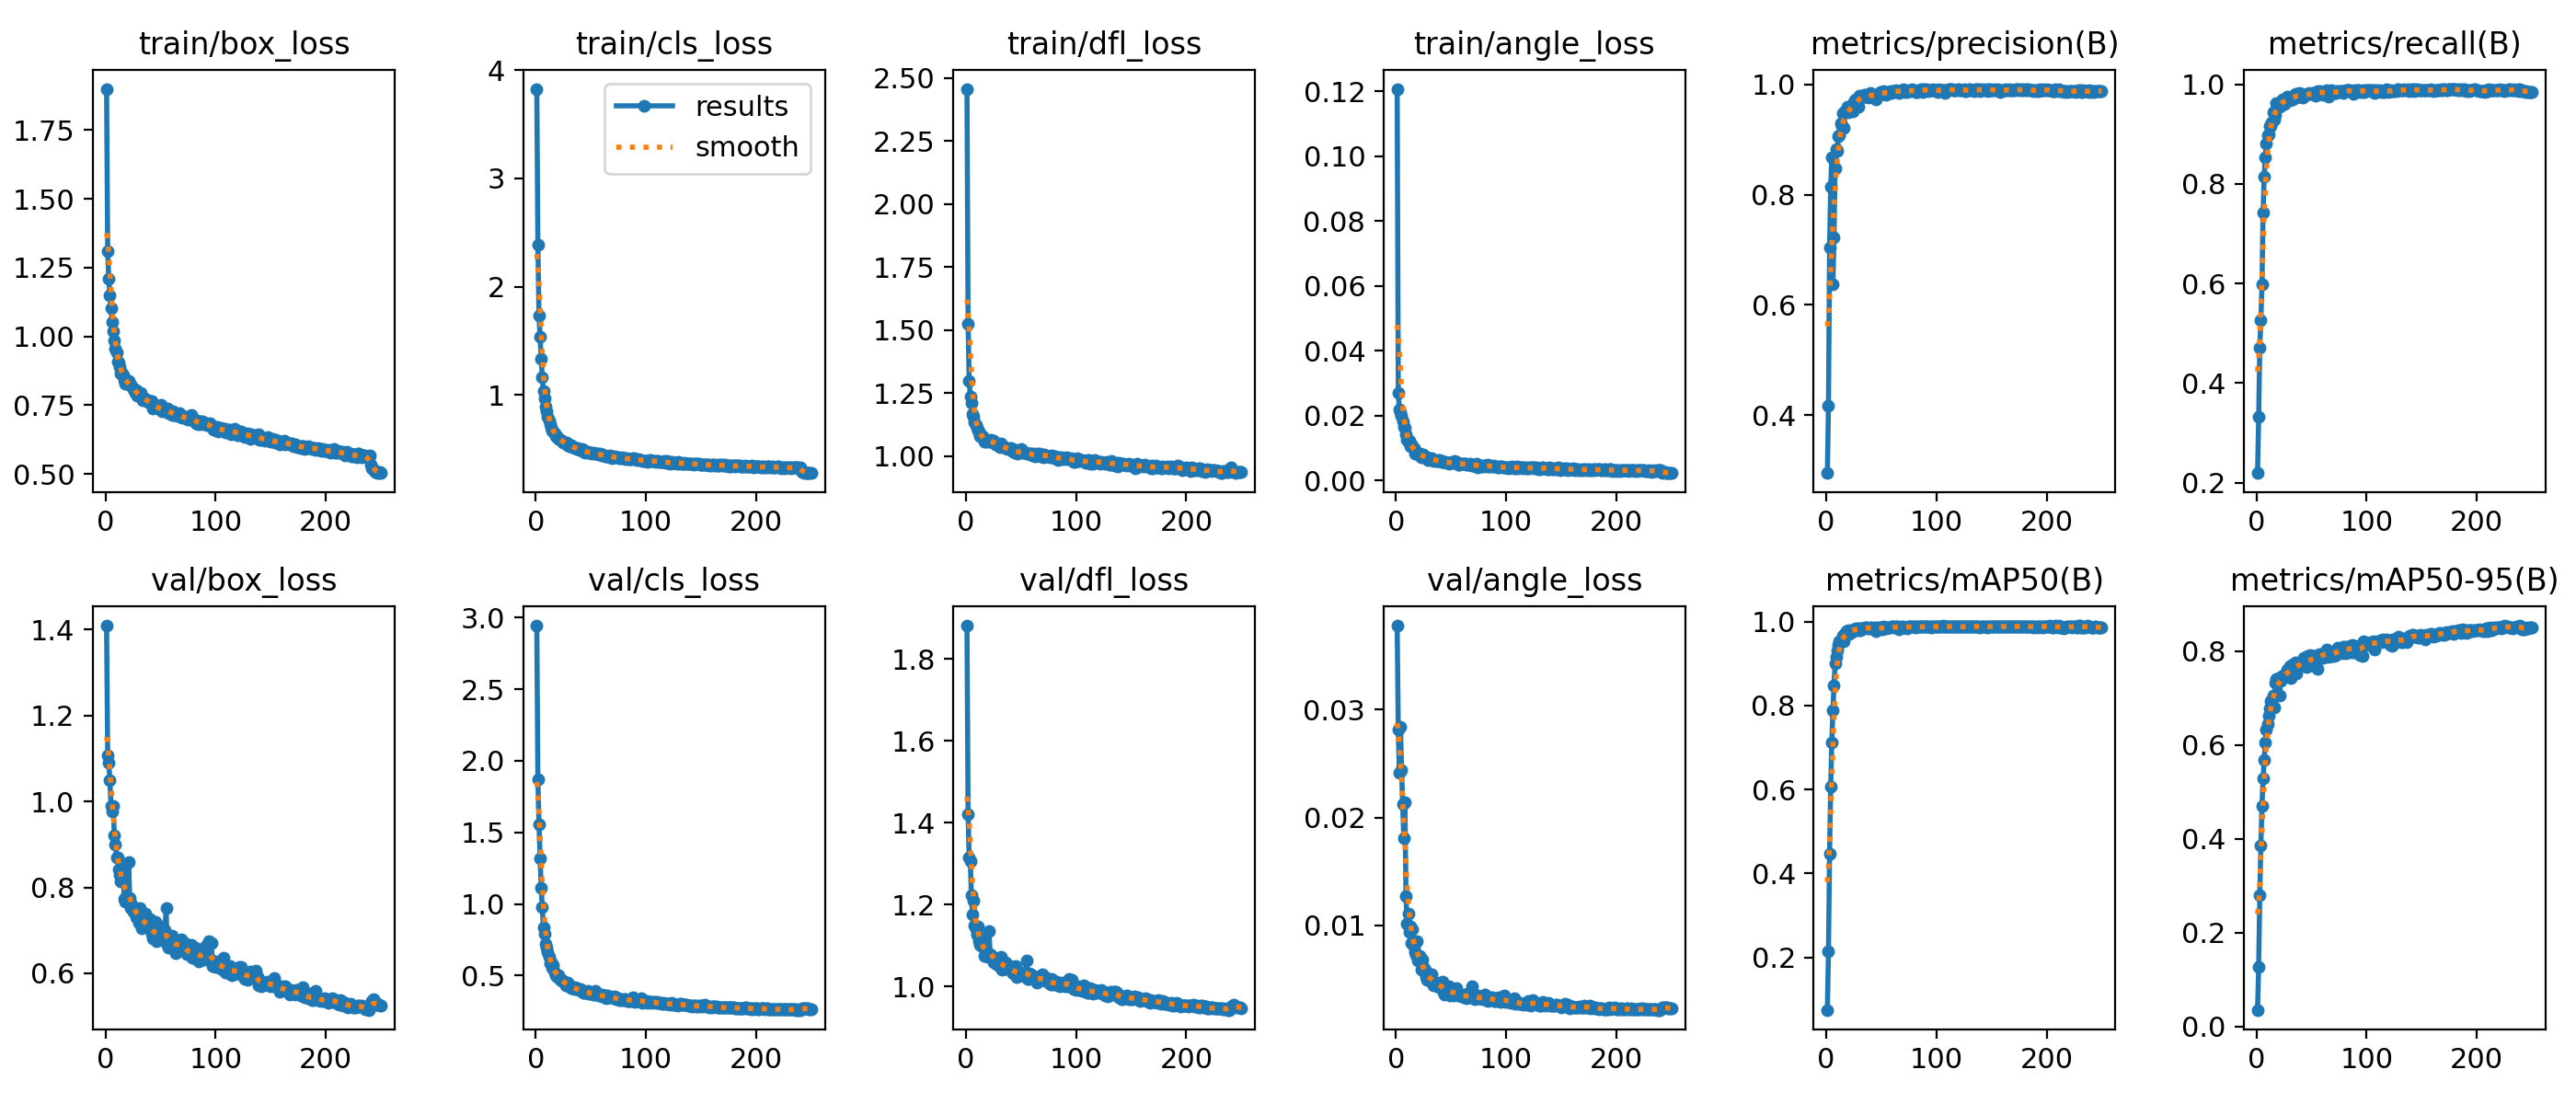

The data file committed next to this chart (first rows):
epoch, time, train/box_loss, train/cls_loss, train/dfl_loss, train/angle_loss, metrics/precision(B), metrics/recall(B), metrics/mAP50(B), metrics/mAP50-95(B), val/box_loss, val/cls_loss, val/dfl_loss, val/angle_loss, lr/pg0, lr/pg1, lr/pg2
1, 11.84, 1.899, 3.828, 2.457, 0.1207, 0.2949, 0.2193, 0.0753, 0.03516, 1.409, 2.943, 1.882, 0.03776, 0.0001922, 0.0001922, 0.0001922
2, 22.32, 1.308, 2.387, 1.526, 0.02714, 0.4172, 0.3317, 0.2151, 0.1265, 1.107, 1.869, 1.422, 0.02811, 0.0003867, 0.0003867, 0.0003867
3, 32.64, 1.208, 1.735, 1.299, 0.02196, 0.7046, 0.4709, 0.4466, 0.2802, 1.091, 1.557, 1.315, 0.02411, 0.0005796, 0.0005796, 0.0005796
4, 42.67, 1.15, 1.534, 1.238, 0.02117, 0.8148, 0.5261, 0.6064, 0.3865, 1.049, 1.32, 1.306, 0.02837, 0.000581, 0.000581, 0.000581
5, 52.52, 1.101, 1.333, 1.211, 0.02004, 0.8676, 0.5988, 0.7117, 0.4708, 0.9896, 1.113, 1.224, 0.02437, 0.0005787, 0.0005787, 0.0005787
6, 62.69, 1.053, 1.164, 1.169, 0.0184, 0.6369, 0.7423, 0.7878, 0.5281, 0.9766, 0.9778, 1.177, 0.02121, 0.0005764, 0.0005764, 0.0005764
7, 72.95, 1.017, 1.033, 1.157, 0.01644, 0.7222, 0.8144, 0.8482, 0.5675, 0.9903, 0.8385, 1.209, 0.01806, 0.000574, 0.000574, 0.000574
8, 82.63, 0.984, 0.9646, 1.133, 0.01624, 0.8481, 0.8539, 0.8998, 0.6065, 0.9216, 0.795, 1.149, 0.02144, 0.0005717, 0.0005717, 0.0005717
9, 92.49, 0.9552, 0.8921, 1.125, 0.01424, 0.8834, 0.8805, 0.9165, 0.6321, 0.8987, 0.7229, 1.141, 0.01273, 0.0005694, 0.0005694, 0.0005694
10, 102.2, 0.941, 0.8502, 1.112, 0.01269, 0.8803, 0.8978, 0.9321, 0.6449, 0.8692, 0.6984, 1.128, 0.0102, 0.000567, 0.000567, 0.000567
11, 111.8, 0.9092, 0.7974, 1.101, 0.01204, 0.9066, 0.9002, 0.9451, 0.6623, 0.8688, 0.6623, 1.147, 0.0111, 0.0005647, 0.0005647, 0.0005647
12, 121.5, 0.9044, 0.7636, 1.097, 0.01217, 0.9076, 0.9168, 0.9524, 0.6787, 0.8411, 0.6303, 1.11, 0.00941, 0.0005624, 0.0005624, 0.0005624
13, 131.2, 0.8887, 0.7298, 1.079, 0.0107, 0.929, 0.9162, 0.9536, 0.693, 0.8281, 0.5885, 1.103, 0.00988, 0.0005601, 0.0005601, 0.0005601
14, 140.8, 0.8667, 0.6936, 1.078, 0.01113, 0.9245, 0.9232, 0.9557, 0.6935, 0.8145, 0.5908, 1.1, 0.00837, 0.0005577, 0.0005577, 0.0005577
15, 150.6, 0.8653, 0.6749, 1.08, 0.01049, 0.9483, 0.9441, 0.9662, 0.7054, 0.8197, 0.5514, 1.098, 0.00963, 0.0005554, 0.0005554, 0.0005554
16, 160.2, 0.8581, 0.6619, 1.069, 0.0099, 0.9208, 0.9288, 0.9538, 0.6796, 0.8472, 0.5766, 1.111, 0.00801, 0.0005531, 0.0005531, 0.0005531
17, 169.8, 0.8418, 0.6431, 1.056, 0.00824, 0.9509, 0.9384, 0.9713, 0.7324, 0.773, 0.5242, 1.076, 0.00753, 0.0005507, 0.0005507, 0.0005507
18, 179.8, 0.8283, 0.6217, 1.056, 0.0084, 0.9511, 0.9621, 0.9771, 0.7409, 0.7669, 0.5027, 1.076, 0.00726, 0.0005484, 0.0005484, 0.0005484
19, 189.7, 0.8317, 0.6158, 1.061, 0.00838, 0.9592, 0.9616, 0.9782, 0.7417, 0.7768, 0.4984, 1.082, 0.00851, 0.0005461, 0.0005461, 0.0005461
20, 199.7, 0.8287, 0.6044, 1.056, 0.00866, 0.9505, 0.9618, 0.979, 0.7428, 0.7713, 0.4883, 1.072, 0.00676, 0.0005438, 0.0005438, 0.0005438
21, 209.3, 0.8382, 0.5977, 1.062, 0.00827, 0.9514, 0.9551, 0.9712, 0.7063, 0.8582, 0.5049, 1.136, 0.00715, 0.0005414, 0.0005414, 0.0005414
22, 219.2, 0.8253, 0.5831, 1.057, 0.00761, 0.9584, 0.9595, 0.9775, 0.7372, 0.7755, 0.4691, 1.079, 0.00698, 0.0005391, 0.0005391, 0.0005391
23, 228.8, 0.8265, 0.5813, 1.065, 0.00706, 0.953, 0.9592, 0.9742, 0.7462, 0.7525, 0.4707, 1.077, 0.00587, 0.0005368, 0.0005368, 0.0005368
24, 238.5, 0.8195, 0.5796, 1.058, 0.008, 0.9511, 0.9695, 0.9795, 0.7445, 0.7601, 0.4617, 1.073, 0.00681, 0.0005344, 0.0005344, 0.0005344
25, 248.3, 0.8068, 0.5623, 1.061, 0.00802, 0.9673, 0.9606, 0.9809, 0.7485, 0.7433, 0.4666, 1.06, 0.00617, 0.0005321, 0.0005321, 0.0005321
26, 258.1, 0.8069, 0.5617, 1.052, 0.0075, 0.9721, 0.9675, 0.982, 0.7512, 0.746, 0.4549, 1.068, 0.00594, 0.0005298, 0.0005298, 0.0005298
27, 268.2, 0.7937, 0.5533, 1.045, 0.00729, 0.973, 0.9724, 0.9836, 0.7546, 0.7488, 0.4353, 1.068, 0.00527, 0.0005275, 0.0005275, 0.0005275
28, 278.4, 0.8035, 0.5586, 1.051, 0.00683, 0.9696, 0.9751, 0.9838, 0.7613, 0.7299, 0.4386, 1.056, 0.00498, 0.0005251, 0.0005251, 0.0005251
29, 288.5, 0.7843, 0.5378, 1.043, 0.00637, 0.9595, 0.9689, 0.9795, 0.7488, 0.7454, 0.4487, 1.065, 0.005, 0.0005228, 0.0005228, 0.0005228
30, 298.4, 0.7835, 0.5419, 1.039, 0.00675, 0.9799, 0.9685, 0.9832, 0.7678, 0.7168, 0.4257, 1.049, 0.00506, 0.0005205, 0.0005205, 0.0005205
31, 308.4, 0.7907, 0.5287, 1.036, 0.00702, 0.9765, 0.9722, 0.9789, 0.7437, 0.7528, 0.4318, 1.06, 0.00549, 0.0005181, 0.0005181, 0.0005181
32, 318.3, 0.7942, 0.5333, 1.05, 0.00683, 0.9761, 0.973, 0.9831, 0.7584, 0.744, 0.4143, 1.073, 0.00552, 0.0005158, 0.0005158, 0.0005158
33, 328.1, 0.7788, 0.519, 1.041, 0.0066, 0.9777, 0.9696, 0.984, 0.7725, 0.7038, 0.4109, 1.042, 0.0049, 0.0005135, 0.0005135, 0.0005135
34, 338, 0.7688, 0.5166, 1.034, 0.00608, 0.9809, 0.9774, 0.9846, 0.7654, 0.7101, 0.416, 1.05, 0.00443, 0.0005112, 0.0005112, 0.0005112
35, 348, 0.7738, 0.5202, 1.035, 0.00646, 0.9782, 0.9806, 0.9866, 0.7753, 0.71, 0.4086, 1.044, 0.00467, 0.0005088, 0.0005088, 0.0005088
36, 358.4, 0.7713, 0.5069, 1.032, 0.00612, 0.9808, 0.9742, 0.9854, 0.7528, 0.739, 0.4211, 1.06, 0.00446, 0.0005065, 0.0005065, 0.0005065
37, 368.6, 0.7665, 0.5025, 1.03, 0.0062, 0.9805, 0.9771, 0.986, 0.769, 0.7131, 0.4112, 1.044, 0.00445, 0.0005042, 0.0005042, 0.0005042
38, 378.5, 0.7695, 0.5057, 1.029, 0.00627, 0.977, 0.9749, 0.9846, 0.7697, 0.7092, 0.4053, 1.049, 0.00441, 0.0005018, 0.0005018, 0.0005018
39, 388.5, 0.7613, 0.5019, 1.027, 0.00606, 0.9778, 0.983, 0.9843, 0.7682, 0.7185, 0.4005, 1.048, 0.00428, 0.0004995, 0.0004995, 0.0004995
40, 398.6, 0.7648, 0.4963, 1.031, 0.00631, 0.9852, 0.9765, 0.9852, 0.7712, 0.7266, 0.3994, 1.05, 0.00473, 0.0004972, 0.0004972, 0.0004972
41, 408.7, 0.7633, 0.4931, 1.032, 0.00583, 0.9818, 0.981, 0.9855, 0.7718, 0.7042, 0.4078, 1.042, 0.0047, 0.0004949, 0.0004949, 0.0004949
42, 418.7, 0.7638, 0.4972, 1.028, 0.00584, 0.9804, 0.9744, 0.9849, 0.7829, 0.6927, 0.3884, 1.036, 0.00484, 0.0004925, 0.0004925, 0.0004925
43, 428.5, 0.7391, 0.4733, 1.016, 0.00569, 0.9811, 0.977, 0.9832, 0.7869, 0.6806, 0.3829, 1.032, 0.00389, 0.0004902, 0.0004902, 0.0004902
44, 438.7, 0.7453, 0.4824, 1.013, 0.00565, 0.9804, 0.9784, 0.9854, 0.7846, 0.6868, 0.3829, 1.034, 0.00364, 0.0004879, 0.0004879, 0.0004879
45, 448.7, 0.7484, 0.4707, 1.024, 0.00577, 0.9738, 0.9784, 0.9783, 0.7667, 0.7192, 0.3867, 1.051, 0.00405, 0.0004855, 0.0004855, 0.0004855
46, 458.7, 0.743, 0.478, 1.017, 0.00559, 0.9781, 0.9804, 0.9859, 0.7891, 0.6743, 0.3783, 1.024, 0.00382, 0.0004832, 0.0004832, 0.0004832
47, 468.3, 0.7401, 0.4761, 1.009, 0.00559, 0.9799, 0.9801, 0.9828, 0.7682, 0.7137, 0.3944, 1.039, 0.00391, 0.0004809, 0.0004809, 0.0004809
48, 478, 0.7366, 0.4654, 1.016, 0.00533, 0.9847, 0.9831, 0.9861, 0.7805, 0.6922, 0.374, 1.035, 0.00439, 0.0004786, 0.0004786, 0.0004786
49, 488.4, 0.7385, 0.4644, 1.016, 0.00559, 0.9866, 0.9802, 0.9858, 0.7911, 0.6782, 0.373, 1.028, 0.00355, 0.0004762, 0.0004762, 0.0004762
50, 498.3, 0.7523, 0.4703, 1.027, 0.0054, 0.9843, 0.9803, 0.9842, 0.783, 0.6852, 0.3835, 1.03, 0.00376, 0.0004739, 0.0004739, 0.0004739
51, 508, 0.7282, 0.4623, 1.012, 0.00583, 0.9832, 0.9821, 0.9825, 0.7831, 0.6811, 0.373, 1.032, 0.00375, 0.0004716, 0.0004716, 0.0004716
52, 517.7, 0.7335, 0.4645, 1.016, 0.00545, 0.9883, 0.9829, 0.9872, 0.7891, 0.6779, 0.37, 1.028, 0.00356, 0.0004692, 0.0004692, 0.0004692
53, 527.4, 0.7308, 0.4578, 1.014, 0.00602, 0.9849, 0.9812, 0.9856, 0.7893, 0.6764, 0.366, 1.026, 0.00408, 0.0004669, 0.0004669, 0.0004669
54, 537.1, 0.7332, 0.4594, 1.014, 0.00548, 0.9817, 0.9781, 0.9832, 0.7698, 0.7003, 0.3918, 1.035, 0.0038, 0.0004646, 0.0004646, 0.0004646
55, 546.7, 0.7285, 0.458, 1.01, 0.00577, 0.9852, 0.9857, 0.9855, 0.7628, 0.7515, 0.381, 1.063, 0.0042, 0.0004623, 0.0004623, 0.0004623
56, 556.3, 0.7379, 0.4546, 1.011, 0.0049, 0.9867, 0.9856, 0.9865, 0.7901, 0.6664, 0.3684, 1.02, 0.00351, 0.0004599, 0.0004599, 0.0004599
57, 566.4, 0.7226, 0.4493, 1.01, 0.00504, 0.9848, 0.9832, 0.9864, 0.7947, 0.6605, 0.359, 1.018, 0.00349, 0.0004576, 0.0004576, 0.0004576
58, 576.1, 0.7311, 0.4584, 1.01, 0.00522, 0.9888, 0.9868, 0.9866, 0.7918, 0.6785, 0.3599, 1.032, 0.00351, 0.0004553, 0.0004553, 0.0004553
59, 585.9, 0.7276, 0.4516, 1.011, 0.00523, 0.9852, 0.9849, 0.9873, 0.7945, 0.6795, 0.3638, 1.028, 0.00349, 0.0004529, 0.0004529, 0.0004529
60, 595.6, 0.7147, 0.4425, 1.002, 0.00508, 0.9887, 0.9793, 0.9876, 0.7854, 0.6871, 0.3692, 1.029, 0.00354, 0.0004506, 0.0004506, 0.0004506
... 190 more rows
